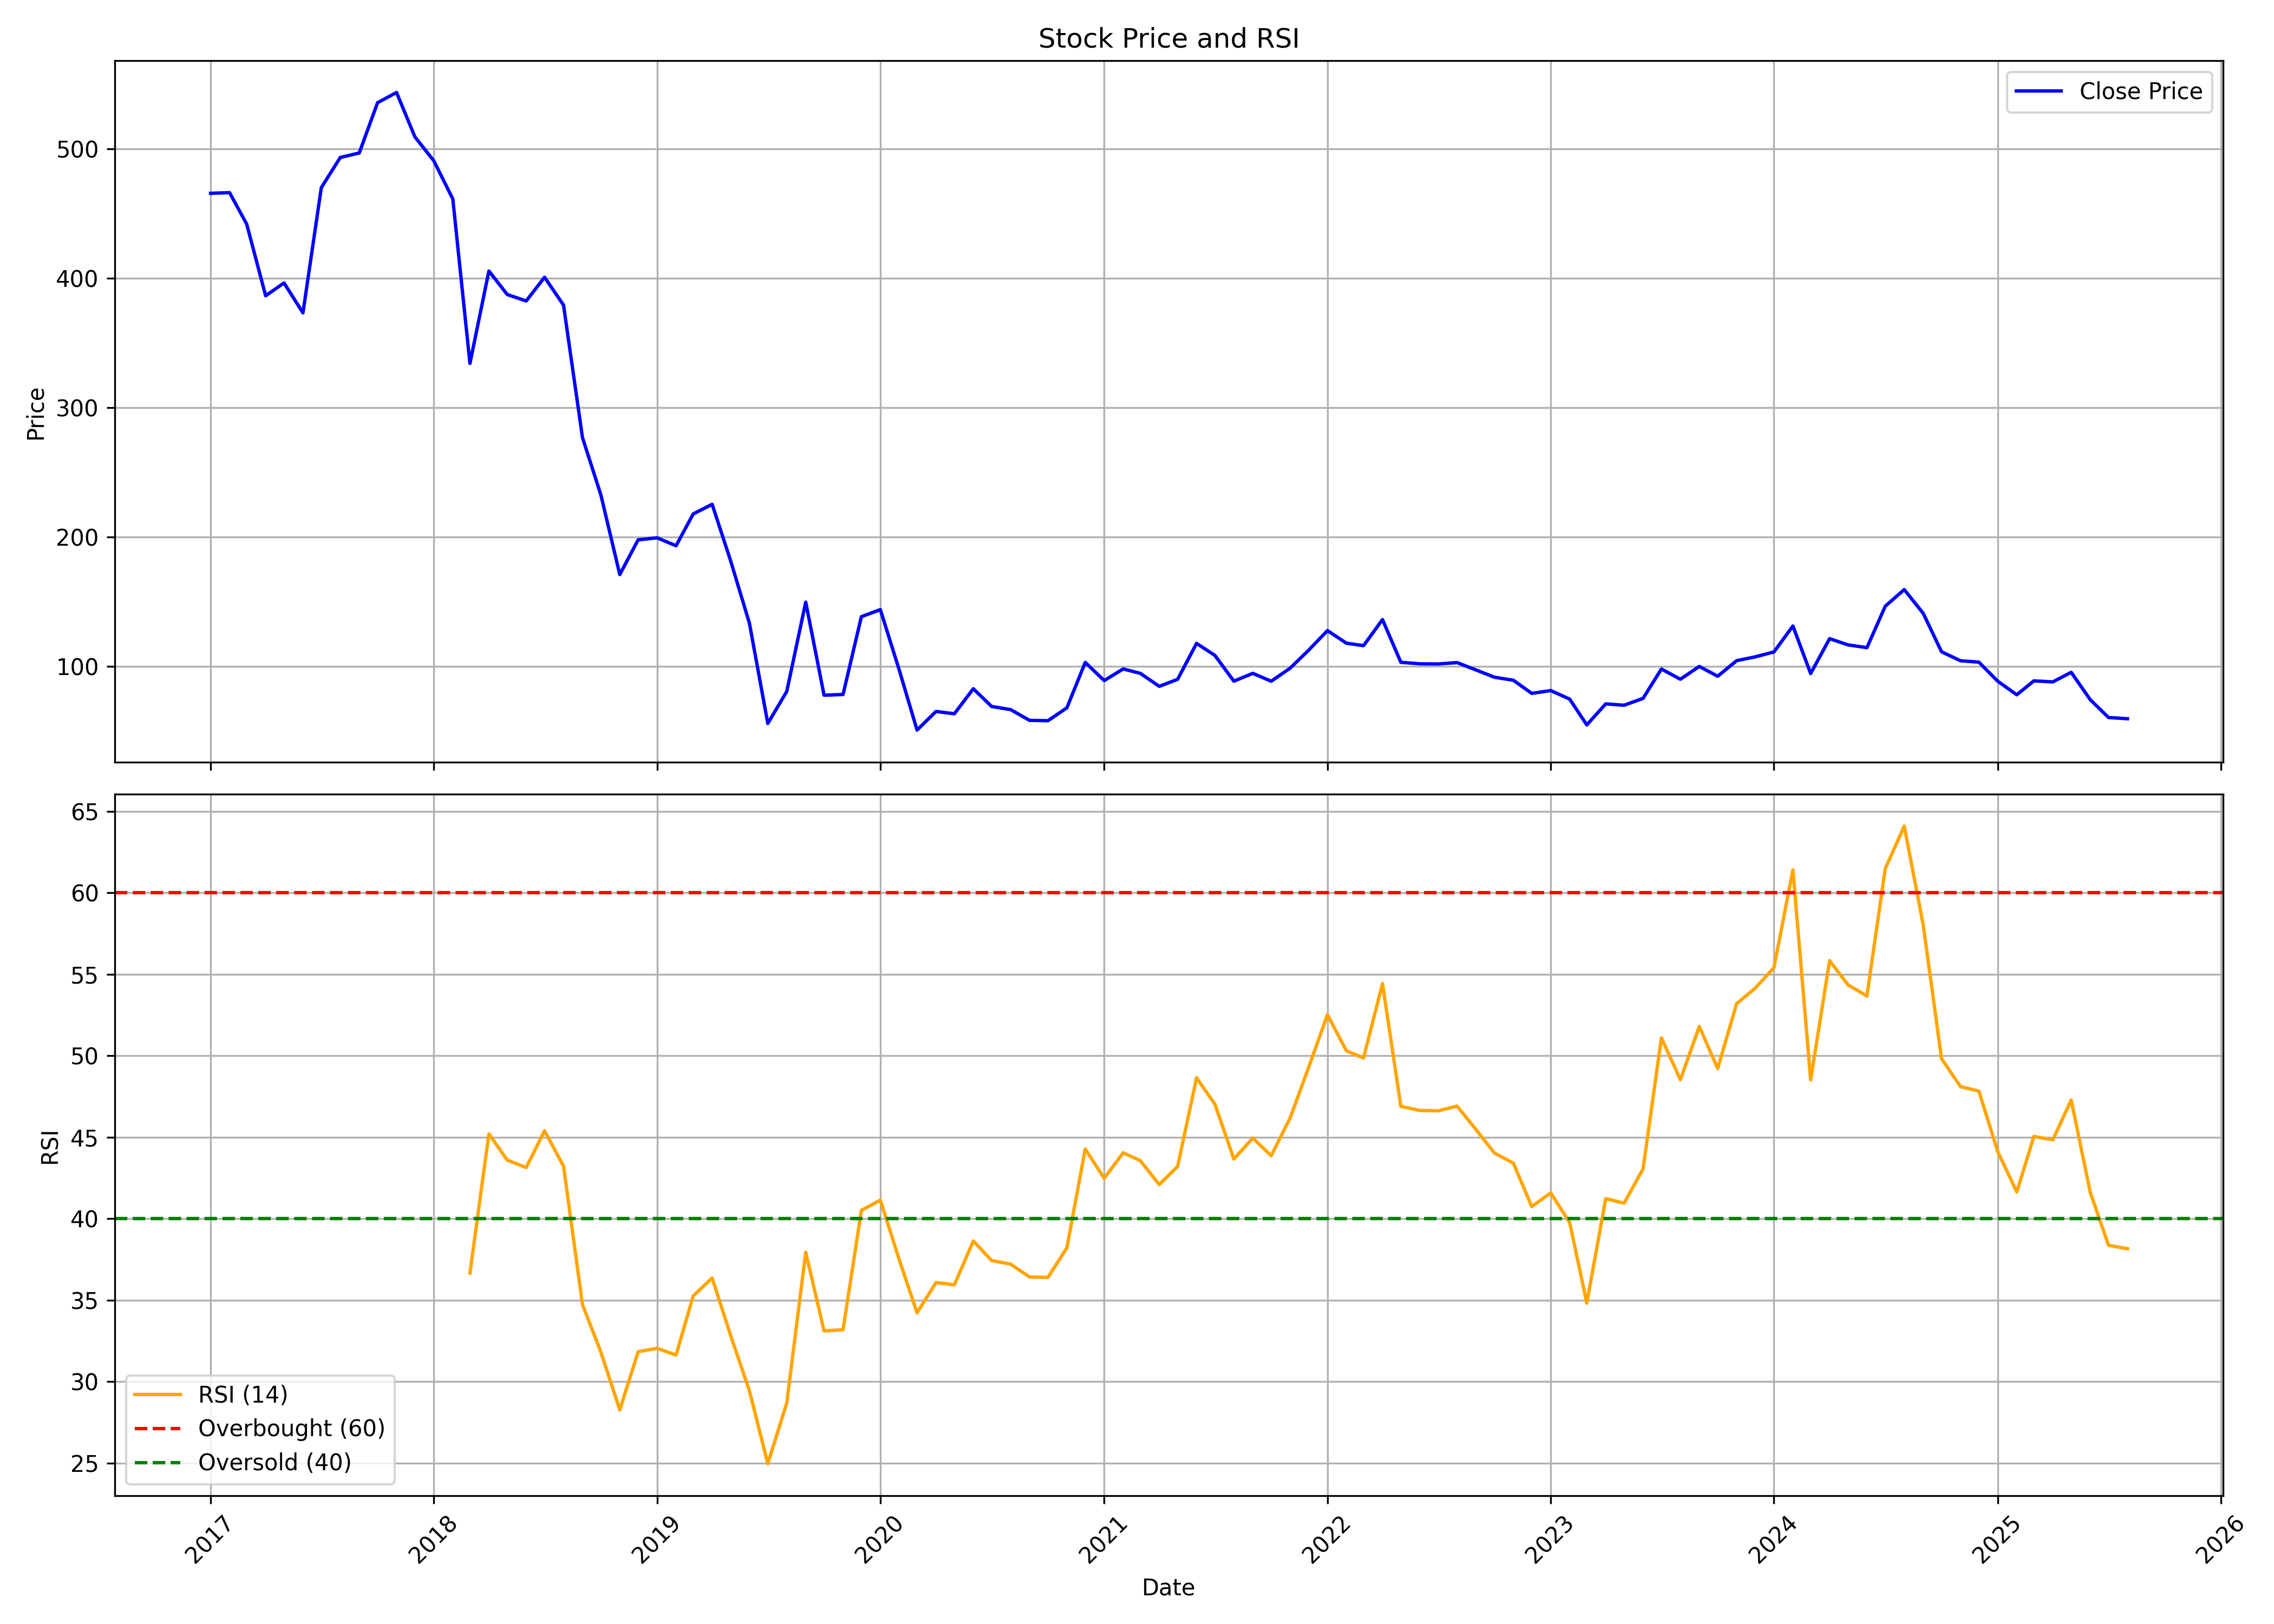

The data file committed next to this chart (first rows):
, date, symbol, open, high, low, close, volume, rsi
0, 2017-01-01, CAPTRUST, 471.2, 506.9, 408.8, 465.6, 27536, 
1, 2017-02-01, CAPTRUST, 466.2, 533.1, 438.4, 466.1, 57951, 
2, 2017-03-01, CAPTRUST, 457.3, 471.2, 405.4, 441.8, 117266, 
3, 2017-04-01, CAPTRUST, 450.7, 450.7, 354.1, 386.4, 123131, 
4, 2017-05-01, CAPTRUST, 386.4, 411.4, 367.1, 396.3, 125586, 
5, 2017-06-01, CAPTRUST, 390.8, 402.7, 363.3, 373.2, 82867, 
6, 2017-07-01, CAPTRUST, 374.9, 491.9, 354.1, 469.9, 257574, 
7, 2017-08-01, CAPTRUST, 481.1, 519.8, 417.6, 493.2, 191721, 
8, 2017-09-01, CAPTRUST, 506.5, 560.2, 477.6, 496.7, 209072, 
9, 2017-10-01, CAPTRUST, 496.7, 562.3, 487.6, 535.6, 118944, 
10, 2017-11-01, CAPTRUST, 536.1, 562.2, 487.6, 543.5, 243410, 
11, 2017-12-01, CAPTRUST, 559.7, 567, 495.5, 509.2, 77286, 
12, 2018-01-01, CAPTRUST, 517.4, 542.3, 478, 490.6, 69633, 
13, 2018-02-01, CAPTRUST, 482.6, 527.2, 391.4, 461.2, 167782, 
14, 2018-03-01, CAPTRUST, 464, 480.5, 327.2, 334.1, 176924, 36.66
15, 2018-04-01, CAPTRUST, 338.3, 459, 334.3, 405.5, 82072, 45.21
16, 2018-05-01, CAPTRUST, 405.5, 434.8, 348.4, 387.3, 203481, 43.6
17, 2018-06-01, CAPTRUST, 393.1, 417.8, 358.6, 382.4, 76022, 43.14
18, 2018-07-01, CAPTRUST, 373.2, 442.8, 373.2, 400.7, 111891, 45.4
19, 2018-08-01, CAPTRUST, 413, 437.8, 359.5, 379.2, 88550, 43.23
20, 2018-09-01, CAPTRUST, 383.1, 399, 274, 276.7, 57789, 34.73
21, 2018-10-01, CAPTRUST, 275.1, 327.7, 208.3, 232.6, 97457, 31.83
22, 2018-11-01, CAPTRUST, 238.6, 240.1, 164.8, 170.9, 143311, 28.27
23, 2018-12-01, CAPTRUST, 174.3, 251.1, 165.9, 197.7, 571024, 31.84
24, 2019-01-01, CAPTRUST, 198.3, 229.2, 181.9, 199.3, 35508, 32.05
25, 2019-02-01, CAPTRUST, 198.3, 201.1, 170.4, 193.2, 10323, 31.63
26, 2019-03-01, CAPTRUST, 183.5, 219.2, 180.4, 217.7, 631390, 35.26
27, 2019-04-01, CAPTRUST, 221.2, 234.1, 185.2, 225.2, 42142, 36.36
28, 2019-05-01, CAPTRUST, 225.2, 235.7, 175.9, 181.9, 103990, 32.86
29, 2019-06-01, CAPTRUST, 186.3, 189.2, 128.3, 133.2, 101287, 29.43
30, 2019-07-01, CAPTRUST, 136.9, 142.5, 55.8, 55.8, 74045, 24.97
31, 2019-08-01, CAPTRUST, 53.31, 82.56, 45.49, 80.56, 64553, 28.69
32, 2019-09-01, CAPTRUST, 80.56, 164.4, 80.56, 149.6, 34539, 37.94
33, 2019-10-01, CAPTRUST, 142.6, 142.6, 76.0, 77.65, 62210, 33.12
34, 2019-11-01, CAPTRUST, 73.8, 88.2, 73.8, 78.2, 6436, 33.19
35, 2019-12-01, CAPTRUST, 75.05, 138.4, 71.1, 138.4, 27982, 40.51
36, 2020-01-01, CAPTRUST, 145.2, 211.1, 138.0, 143.8, 150242, 41.14
37, 2020-02-01, CAPTRUST, 147.6, 150.7, 96.0, 96.95, 53611, 37.47
38, 2020-03-01, CAPTRUST, 95.4, 100.9, 44.4, 50.7, 60196, 34.23
39, 2020-04-01, CAPTRUST, 53.2, 80.85, 52.1, 65.1, 54924, 36.08
40, 2020-05-01, CAPTRUST, 65.1, 65.8, 53.25, 63.3, 35168, 35.95
41, 2020-06-01, CAPTRUST, 63.85, 100.1, 60.5, 82.65, 220788, 38.64
42, 2020-07-01, CAPTRUST, 85.3, 85.3, 68.7, 68.95, 67459, 37.44
43, 2020-08-01, CAPTRUST, 71.5, 74.95, 66.1, 66.5, 207195, 37.21
44, 2020-09-01, CAPTRUST, 66.7, 72.0, 56.05, 58.2, 110489, 36.42
45, 2020-10-01, CAPTRUST, 59.95, 62.9, 53.65, 57.95, 39928, 36.4
46, 2020-11-01, CAPTRUST, 57.8, 76.9, 50.0, 67.9, 196387, 38.22
47, 2020-12-01, CAPTRUST, 67.15, 120.9, 67.05, 103.0, 661825, 44.28
48, 2021-01-01, CAPTRUST, 102.0, 104.9, 85.95, 88.95, 221666, 42.48
49, 2021-02-01, CAPTRUST, 88.95, 114.8, 71.7, 97.95, 647877, 44.05
50, 2021-03-01, CAPTRUST, 98.0, 149.0, 94.05, 94.55, 911457, 43.57
51, 2021-04-01, CAPTRUST, 98.0, 98.0, 71.05, 84.5, 190587, 42.1
52, 2021-05-01, CAPTRUST, 88.0, 96.0, 77.5, 89.9, 267093, 43.21
53, 2021-06-01, CAPTRUST, 89.3, 117.7, 86.05, 117.7, 694638, 48.65
54, 2021-07-01, CAPTRUST, 118.9, 123.0, 104.0, 108.4, 791582, 47.03
55, 2021-08-01, CAPTRUST, 108.4, 111.0, 81.55, 88.5, 361248, 43.67
56, 2021-09-01, CAPTRUST, 91.35, 114.6, 86.5, 94.55, 445367, 44.95
57, 2021-10-01, CAPTRUST, 96.4, 101.9, 86.3, 88.45, 298695, 43.87
58, 2021-11-01, CAPTRUST, 92.25, 110.0, 89.85, 98.55, 627242, 46.19
59, 2021-12-01, CAPTRUST, 98.55, 138.4, 98.0, 112.3, 1444290, 49.27
... 44 more rows
